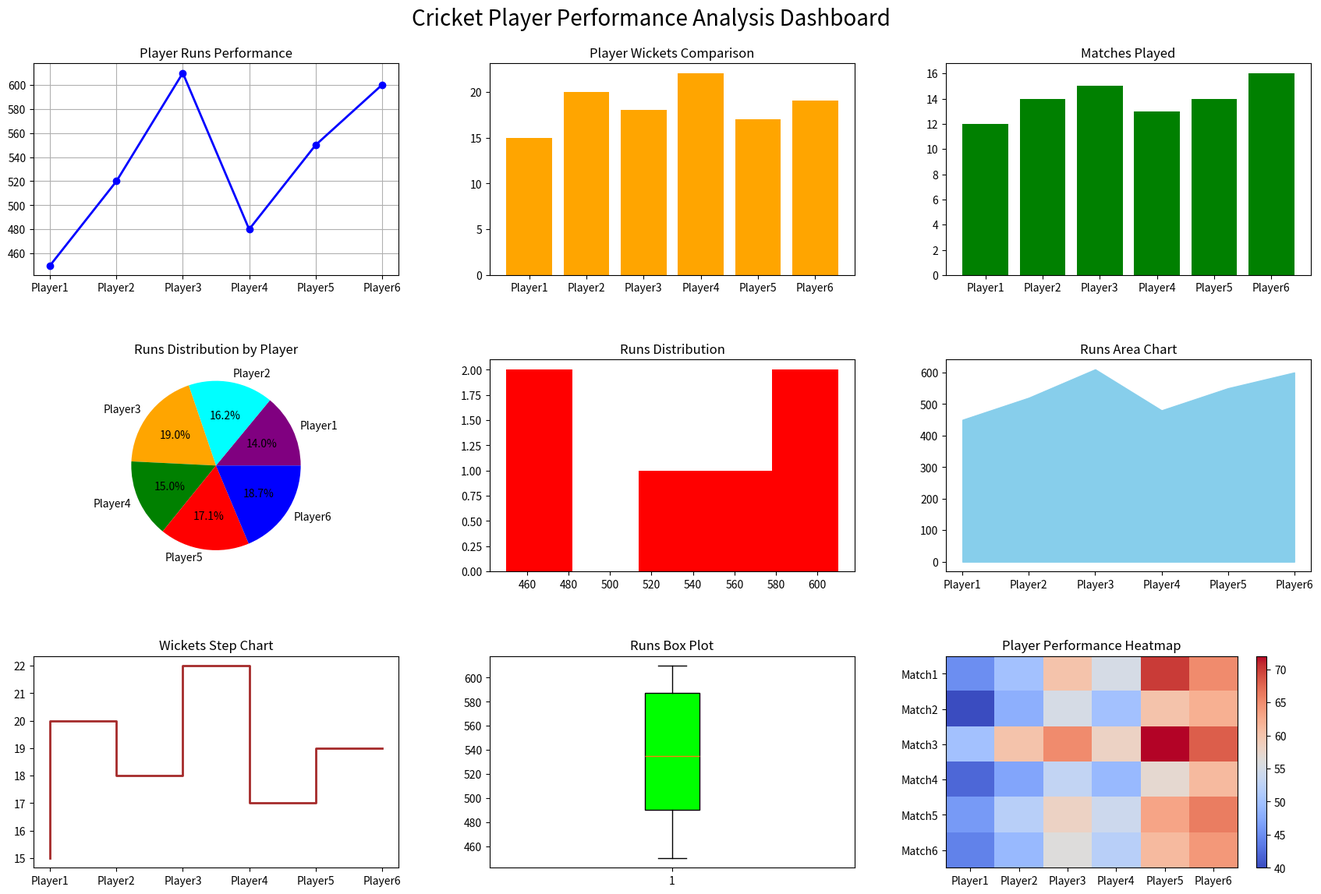

Write Python code to recreate this figure.
import matplotlib.pyplot as plt
import numpy as np

players = ["Player1","Player2","Player3","Player4","Player5","Player6"]

runs = [450,520,610,480,550,600]
wickets = [15,20,18,22,17,19]
matches = [12,14,15,13,14,16]

performance = np.array([
[45,50,60,55,70,65],
[40,48,55,50,60,62],
[50,60,65,58,72,68],
[42,47,53,49,57,61],
[46,52,58,54,63,66],
[44,49,56,52,61,64]
])

plt.figure(figsize=(18,12))

# 1 Runs Line Graph
plt.subplot(3,3,1)
plt.plot(players,runs,marker="o",color="blue",linewidth=2)
plt.title("Player Runs Performance")
plt.grid(True)

# 2 Wickets Bar Chart
plt.subplot(3,3,2)
plt.bar(players,wickets,color="orange")
plt.title("Player Wickets Comparison")

# 3 Matches Played
plt.subplot(3,3,3)
plt.bar(players,matches,color="green")
plt.title("Matches Played")

# 4 Pie Chart (Runs Distribution)
plt.subplot(3,3,4)
plt.pie(runs,labels=players,autopct='%1.1f%%',
        colors=["purple","cyan","orange","green","red","blue"])
plt.title("Runs Distribution by Player")

# 5 Runs Distribution Histogram
plt.subplot(3,3,5)
plt.hist(runs,bins=5,color="red")
plt.title("Runs Distribution")

# 6 Area Chart
plt.subplot(3,3,6)
plt.fill_between(players,runs,color="skyblue")
plt.title("Runs Area Chart")

# 7 Step Chart
plt.subplot(3,3,7)
plt.step(players,wickets,color="brown",linewidth=2)
plt.title("Wickets Step Chart")

# 8 Box Plot
plt.subplot(3,3,8)
plt.boxplot(runs,patch_artist=True,
            boxprops=dict(facecolor="lime"))
plt.title("Runs Box Plot")

# 9 Heatmap
plt.subplot(3,3,9)
plt.imshow(performance,cmap="coolwarm",aspect="auto")
plt.colorbar()
plt.xticks(range(6),players)
plt.yticks(range(6),["Match1","Match2","Match3","Match4","Match5","Match6"])
plt.title("Player Performance Heatmap")

plt.suptitle("Cricket Player Performance Analysis Dashboard",fontsize=20)

plt.subplots_adjust(
top=0.92,
bottom=0.06,
left=0.06,
right=0.97,
hspace=0.40,
wspace=0.25
)

plt.show()
